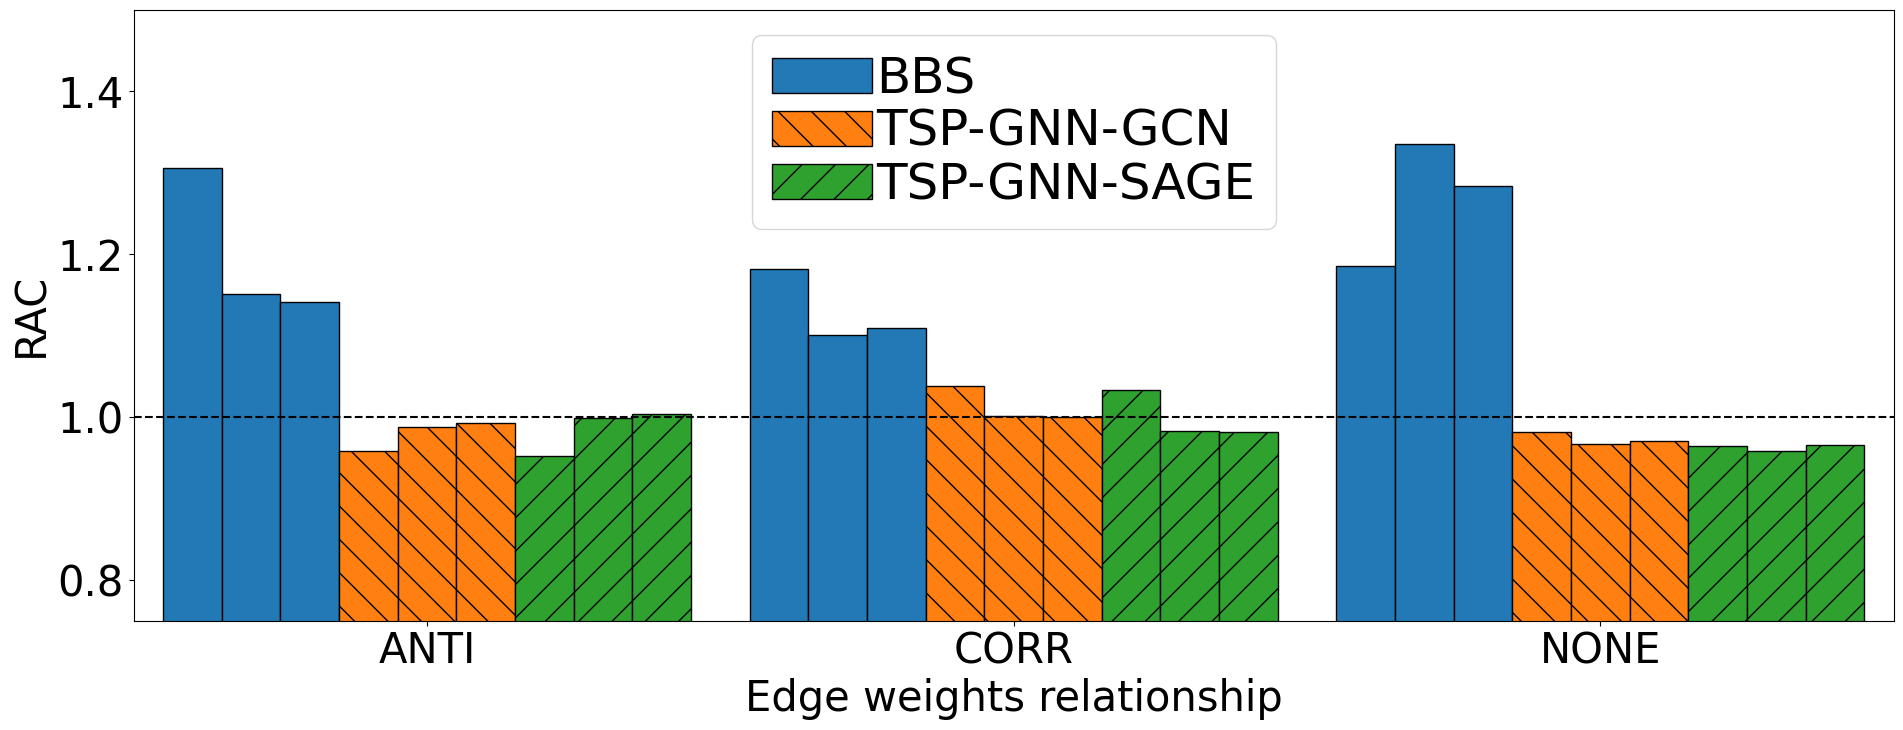

Reproduce this figure in Python. (Note: this script raises an exception after producing the figure.)
import matplotlib
import matplotlib.pyplot as plt
import numpy as np
import sys

font = {'family': 'Arial', 'weight': 'normal', 'size': 30}
matplotlib.rc('font', **font)
axis_font = {'fontname': 'Arial', 'size': '35'}

graph = "C9_BAY"

fig, ax = plt.subplots()
fig.set_figheight(8)
fig.set_figwidth(20)

labels = ['ANTI', 'CORR', 'NONE']
''' grouped values '''

#BAY
G1_v1_method_value = [1.3058, 1.1508, 1.141]
G1_v2_method_value = [0.959, 0.9884, 0.9924]
G1_v3_method_value = [0.9525, 0.9992, 1.0044]

G2_v1_method_value = [1.1819, 1.1003, 1.1091]
G2_v2_method_value = [1.0378, 1.0019, 1.0006]
G2_v3_method_value = [1.0334, 0.9835, 0.9823]

G3_v1_method_value = [1.1851, 1.3354, 1.284]
G3_v2_method_value = [0.9816, 0.9676, 0.9707]
G3_v3_method_value = [0.9648, 0.9584, 0.9659]



#NY
# G1_v1_method_value = [1.4042, 1.3257, 1.3247]
# G1_v2_method_value = [1.0176, 0.9603, 0.9623]
# G1_v3_method_value = [1.0164, 0.962, 0.9625]

# G2_v1_method_value = [1.581, 1.5077, 1.5414]
# G2_v2_method_value = [1.0023, 0.9775, 0.968]
# G2_v3_method_value = [0.9758, 0.9356, 0.9271]

# G3_v1_method_value = [1.2187, 1.2527, 1.2622]
# G3_v2_method_value = [1.0026, 0.9882, 0.9804]
# G3_v3_method_value = [0.989, 0.9762, 0.9697]


'''
===============================================================
'''

x = np.arange(len(labels))  # the label locations
width = 0.1  # the width of the bars
print(x)

# draw groups
g1_x = [x[0]+i*width-4.5*width for i in range(3)]
g2_x = [x[1]+i*width-4.5*width for i in range(3)]
g3_x = [x[2]+i*width-4.5*width for i in range(3)]

g1_x_position = g1_x+g2_x+g3_x
g2_x_position = [i+3*width for i in g1_x_position]
g3_x_position = [i+6*width for i in g1_x_position]
v1_values = G1_v1_method_value+G2_v1_method_value+G3_v1_method_value
v2_values = G1_v2_method_value+G2_v2_method_value+G3_v2_method_value
v3_values = G1_v3_method_value+G2_v3_method_value+G3_v3_method_value

print(g1_x_position)


rects_g1_v1 = ax.bar(g1_x_position, v1_values, width,
                     label='BBS', align='edge', alpha=.99, linewidth=1, edgecolor="black")
rects_g1_v2 = ax.bar(g2_x_position, v2_values, width,
                     label='TSP-GNN-GCN', align='edge', alpha=.99, linewidth=1, edgecolor="black", hatch="\\")
rects_g1_v3 = ax.bar(g3_x_position, v3_values, width, label='TSP-GNN-SAGE',
                     align='edge', alpha=.99, linewidth=1, edgecolor="black", hatch="/")


# Add some text for labels, title and custom x-axis tick labels, etc.
ax.set_xlabel('Edge weights relationship')
ax.set_ylabel('RAC')
# ax.set_title('Comparison on {}'.format(graph))
ax.set_xticks(x)
ax.set_xticklabels(labels)
ax.legend(fontsize="large", loc=0, handletextpad=0.1, labelspacing=.1)

fig.tight_layout()

plt.xlim(0-5*width, len(x)-5*width)
plt.ylim(0.75, 1.5)
plt.axhline(y=1, color='k', linestyle='dashed')
# plt.show()
plt.savefig("""SkylineGNN/C9_BAY_REL_RAC.pdf""")
